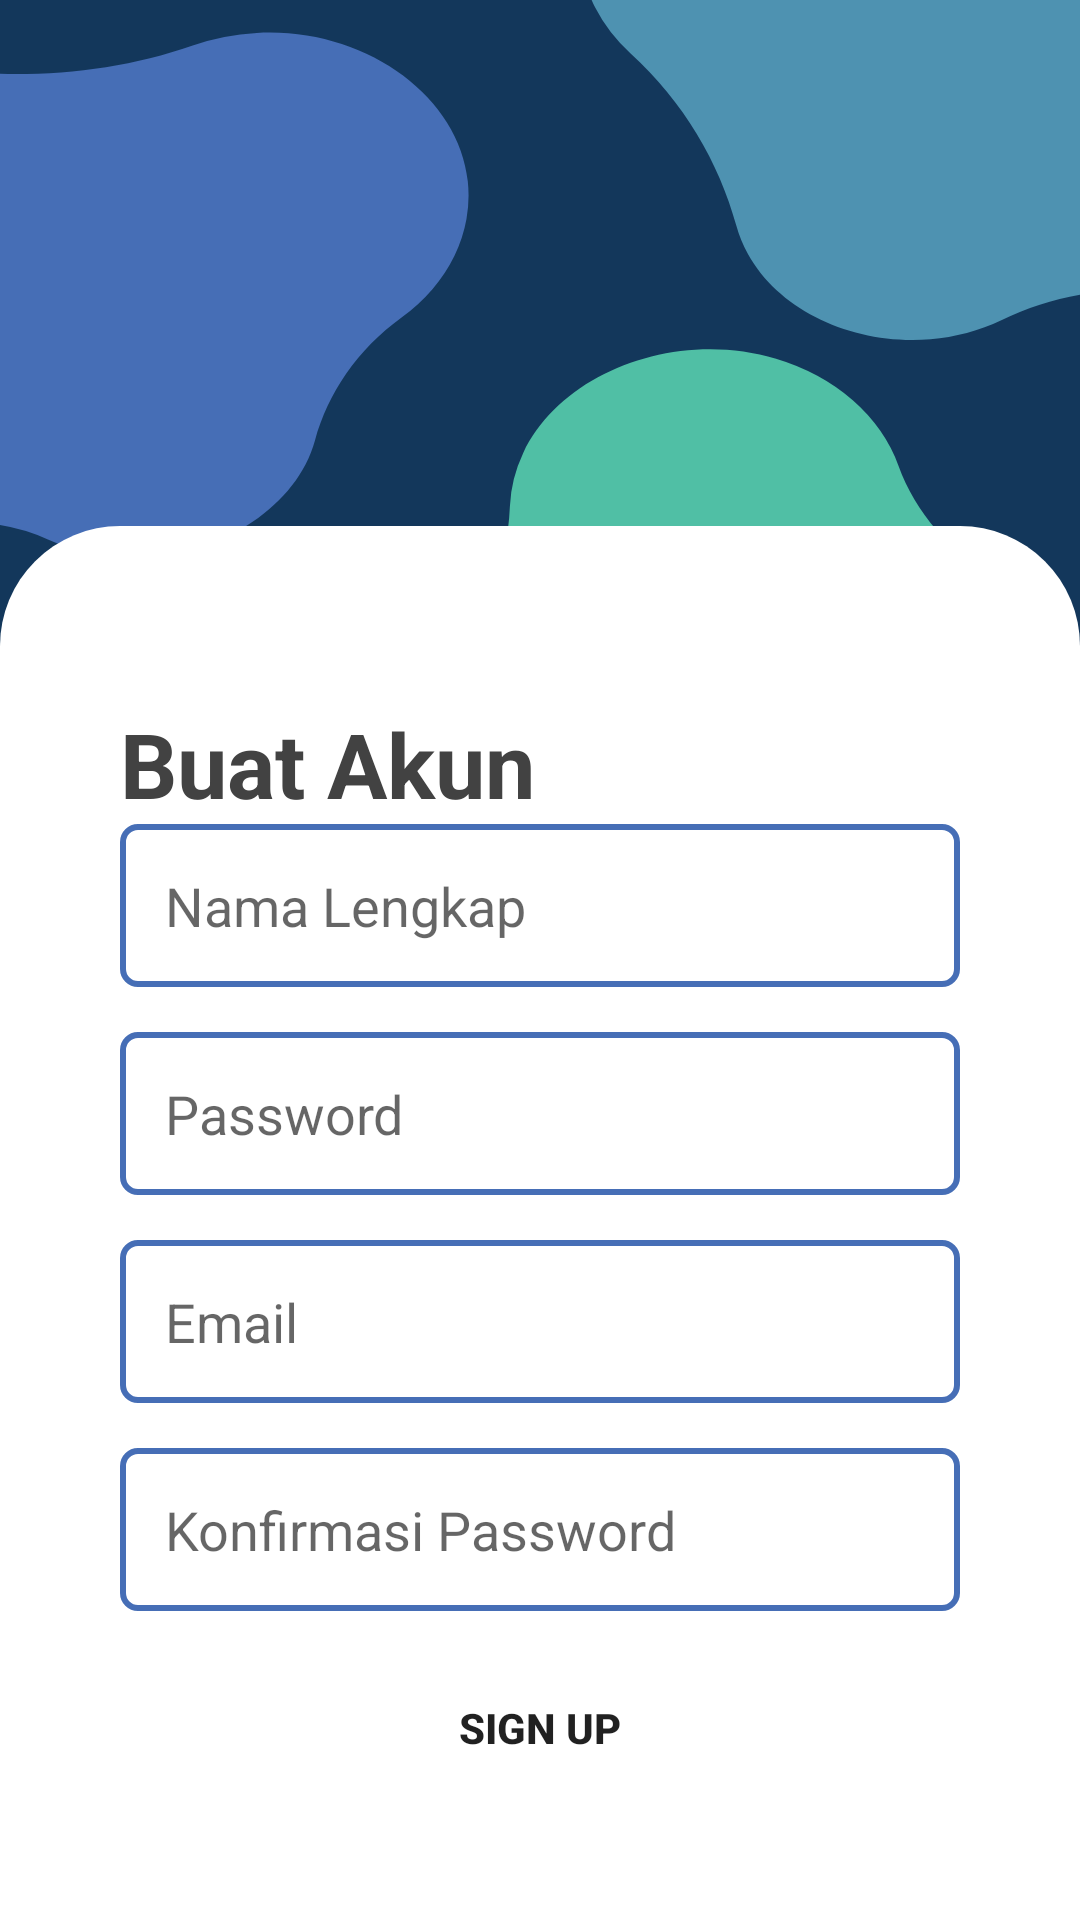

Android layout source for this screen:
<!-- AndroidManifest.xml: application theme Theme.PetFeederApp -->
<!-- res/layout/fragment_sign_up.xml -->
<?xml version="1.0" encoding="utf-8"?>
<androidx.constraintlayout.widget.ConstraintLayout xmlns:android="http://schemas.android.com/apk/res/android"
    xmlns:app="http://schemas.android.com/apk/res-auto"
    xmlns:tools="http://schemas.android.com/tools"
    android:layout_width="match_parent"
    android:layout_height="match_parent"
    android:background="@drawable/ic_background"
    tools:context=".SignUpFragment">

    <LinearLayout
        android:layout_width="match_parent"
        android:layout_height="wrap_content"
        android:background="@drawable/shape"
        android:orientation="vertical"

        android:padding="40dp"
        app:layout_constraintBottom_toBottomOf="parent"
        app:layout_constraintEnd_toEndOf="parent"
        app:layout_constraintStart_toStartOf="parent">

        <ImageView
            android:id="@+id/signUp_img_back"
            android:layout_width="wrap_content"
            android:layout_height="wrap_content"
            android:src="@drawable/ic_baseline_arrow_back_ios_24" />

        <TextView
            android:layout_width="wrap_content"
            android:layout_height="wrap_content" />

        <TextView
            android:layout_width="wrap_content"
            android:layout_height="wrap_content"
            android:text="Buat Akun"
            android:textColor="@color/cardview_dark_background"
            android:textSize="30dp"
            android:textStyle="bold" />

        <EditText
            android:layout_width="match_parent"
            android:layout_height="wrap_content"
            android:layout_marginBottom="15dp"
            android:background="@drawable/shape_edttxt"
            android:hint="Nama Lengkap"
            android:padding="15dp" />

        <EditText
            android:layout_width="match_parent"
            android:layout_height="wrap_content"
            android:layout_marginBottom="15dp"
            android:background="@drawable/shape_edttxt"
            android:hint="Password"
            android:padding="15dp" />

        <EditText
            android:layout_width="match_parent"
            android:layout_height="wrap_content"
            android:layout_marginBottom="15dp"
            android:background="@drawable/shape_edttxt"
            android:hint="Email"
            android:padding="15dp" />

        <EditText
            android:layout_width="match_parent"
            android:layout_height="wrap_content"
            android:layout_marginBottom="15dp"
            android:background="@drawable/shape_edttxt"
            android:hint="Konfirmasi Password"
            android:padding="15dp" />


        <Button
            android:id="@+id/signUp_btn"
            android:background="@drawable/shape_button"
            android:layout_width="match_parent"
            android:layout_height="wrap_content"
            android:text="Sign Up"
            android:textStyle="bold" />
    </LinearLayout>


</androidx.constraintlayout.widget.ConstraintLayout>
<!-- resources referenced by this layout -->
<resources>
  <!-- drawable ic_background: vector/xml drawable (drawable, 4570 chars, omitted) -->
  <!-- drawable shape (drawable) -->
  <shape
      xmlns:android="http://schemas.android.com/apk/res/android"
      android:shape="rectangle"   >
  
      <solid
          android:color="#fff" >
      </solid>
  
  
  
  
  
  
      <padding
          android:left="5dp"
          android:top="5dp"
          android:right="5dp"
          android:bottom="5dp"    >
      </padding>
  
      <corners
          android:topLeftRadius="40dp"
          android:topRightRadius="40dp">
      </corners>
  
  </shape>
  <!-- drawable shape_edttxt (drawable) -->
  <shape xmlns:android="http://schemas.android.com/apk/res/android"
      android:shape="rectangle" >
  
      <solid android:color="#FFFFFF"/>
  
      <stroke
          android:width="2dp"
          android:color="#466EB6"/>
      <corners
          android:radius="5dp">
      </corners>
  </shape>
  <style name="Theme.PetFeederApp" parent="Theme.MaterialComponents.DayNight.DarkActionBar">
          
          <item name="colorPrimary">@color/purple_500</item>
          <item name="colorPrimaryVariant">@color/purple_700</item>
          <item name="colorOnPrimary">@color/white</item>
          
          <item name="colorSecondary">@color/teal_200</item>
          <item name="colorSecondaryVariant">@color/teal_700</item>
          <item name="colorOnSecondary">@color/black</item>
          
          <item name="android:statusBarColor" tools:targetApi="l">?attr/colorPrimaryVariant</item>
          
      </style>
  <color name="purple_500">#FF6200EE</color>
  <color name="purple_700">#FF3700B3</color>
  <color name="white">#FFFFFFFF</color>
  <color name="teal_200">#FF03DAC5</color>
  <color name="teal_700">#FF018786</color>
  <color name="black">#FF000000</color>
</resources>
